Run: headless pygame with SDL's dummy video driver; simulated clock (each Clock.tick advances the game by its frame time, no real sleeping); random seed 0; keys injected as events and as key.get_pressed() state; mouse plan: one left click at the window centre at the start of phase 2, then a move to the lower-right quarter at the start of phase 3.
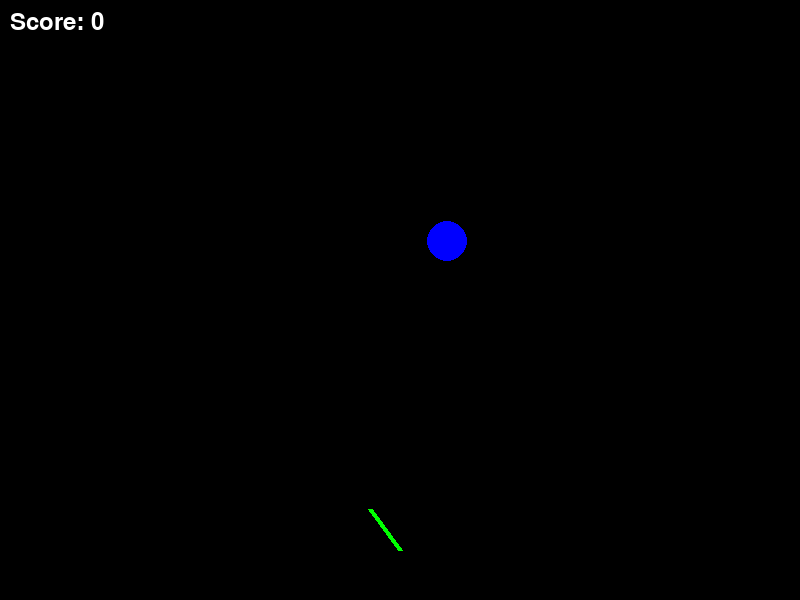
Frame 1 of 4 · flips 1–60 · no input
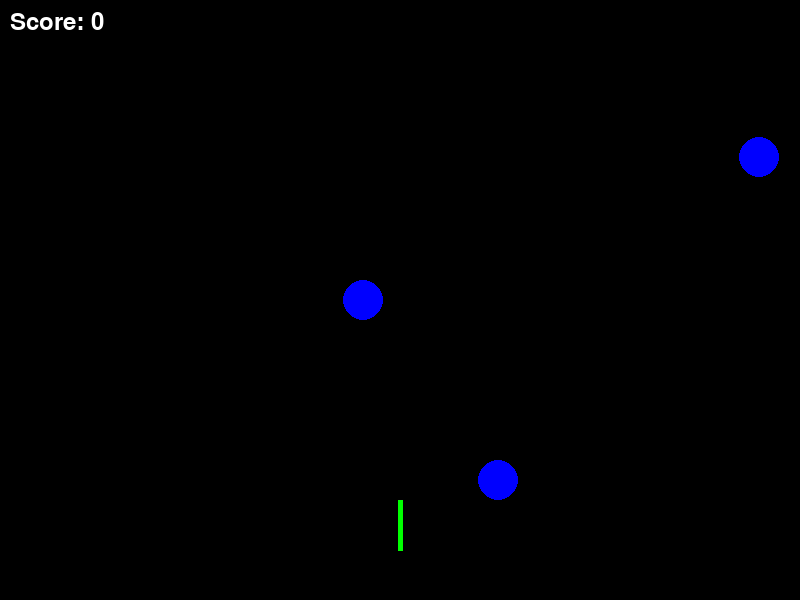
Frame 2 of 4 · flips 61–180 · clicked the window centre · tapped SPACE, RETURN · held RIGHT (→), D
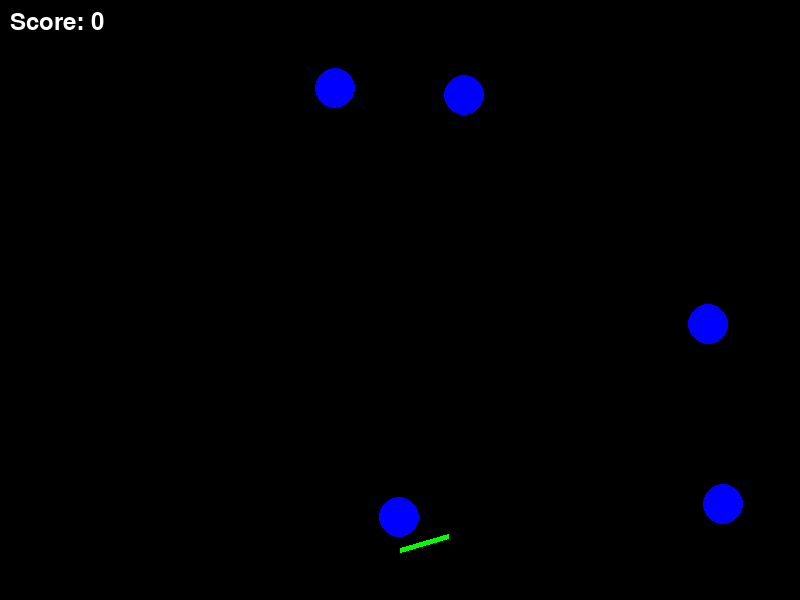
Frame 3 of 4 · flips 181–300 · moved the mouse to the lower-right quarter · held DOWN (↓), S
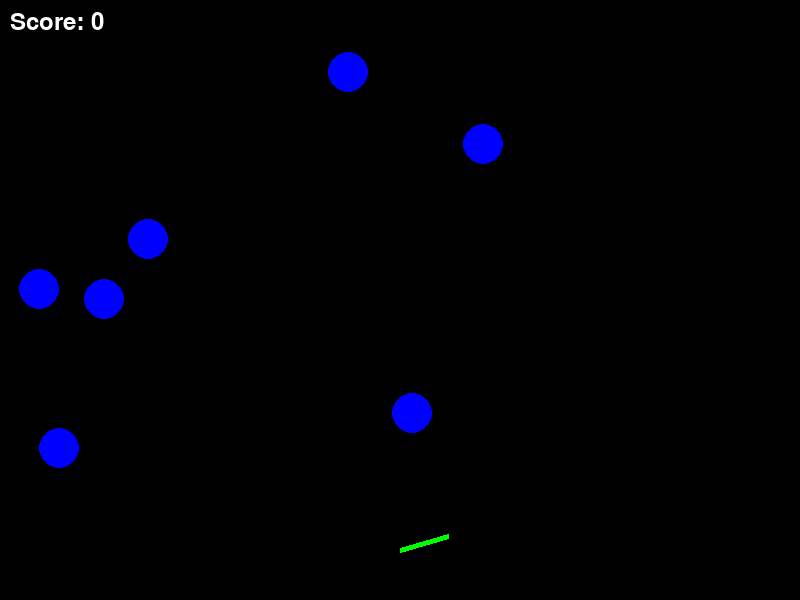
Frame 4 of 4 · flips 301–420 · held LEFT (←), A, UP (↑), W

The pygame program that drew these frames:

import pygame
import math
import random

# Initialize pygame
pygame.init()

# Screen dimensions
WIDTH, HEIGHT = 800, 600
screen = pygame.display.set_mode((WIDTH, HEIGHT))
pygame.display.set_caption("Flying Objects Shooter")

# Colors
WHITE = (255, 255, 255)
BLACK = (0, 0, 0)
RED = (255, 0, 0)
GREEN = (0, 255, 0)
BLUE = (0, 0, 255)

# Clock for controlling FPS
clock = pygame.time.Clock()

# Gun parameters
gun_pos = (WIDTH // 2, HEIGHT - 50)
gun_color = GREEN
gun_length = 50
gun_angle = 0

# Bullet parameters
bullet_speed = 10
bullets = []

# Flying objects parameters
fly_objects = []
fly_object_radius = 20
fly_object_speed = 3
spawn_timer = 0
spawn_interval = 60

# Score counter
score = 0
font = pygame.font.Font(None, 36)

# Function to rotate the gun based on the mouse position
def rotate_gun(gun_pos, mouse_pos):
    dx = mouse_pos[0] - gun_pos[0]
    dy = mouse_pos[1] - gun_pos[1]
    angle = math.atan2(dy, dx)
    return angle

# Function to shoot bullets
def shoot_bullet(gun_pos, angle):
    bullet_dx = bullet_speed * math.cos(angle)
    bullet_dy = bullet_speed * math.sin(angle)
    bullet = {'pos': list(gun_pos), 'dx': bullet_dx, 'dy': bullet_dy}
    bullets.append(bullet)

# Function to spawn flying objects
def spawn_fly_object():
    x = random.randint(50, WIDTH - 50)
    y = random.randint(50, HEIGHT // 2)
    fly_objects.append({'pos': [x, y], 'dx': random.choice([-1, 1]) * fly_object_speed,
                        'dy': random.choice([-1, 1]) * fly_object_speed})

# Function to display score
def display_score(score):
    score_text = font.render(f"Score: {score}", True, WHITE)
    screen.blit(score_text, (10, 10))

# Main game loop
running = True
while running:
    screen.fill(BLACK)
    
    # Get the mouse position and calculate the gun angle
    mouse_pos = pygame.mouse.get_pos()
    gun_angle = rotate_gun(gun_pos, mouse_pos)

    # Draw the rotating gun
    gun_end = (gun_pos[0] + gun_length * math.cos(gun_angle),
               gun_pos[1] + gun_length * math.sin(gun_angle))
    pygame.draw.line(screen, gun_color, gun_pos, gun_end, 5)

    # Handle events
    for event in pygame.event.get():
        if event.type == pygame.QUIT:
            running = False

        # Shoot bullet on mouse click
        if event.type == pygame.MOUSEBUTTONDOWN:
            shoot_bullet(gun_pos, gun_angle)

    # Update bullet positions
    for bullet in bullets[:]:
        bullet['pos'][0] += bullet['dx']
        bullet['pos'][1] += bullet['dy']
        pygame.draw.circle(screen, RED, (int(bullet['pos'][0]), int(bullet['pos'][1])), 5)

        # Remove bullets that leave the screen
        if (bullet['pos'][0] < 0 or bullet['pos'][0] > WIDTH or
                bullet['pos'][1] < 0 or bullet['pos'][1] > HEIGHT):
            bullets.remove(bullet)

    # Spawn flying objects at intervals
    spawn_timer += 1
    if spawn_timer >= spawn_interval:
        spawn_fly_object()
        spawn_timer = 0

    # Update flying objects positions
    for obj in fly_objects[:]:
        obj['pos'][0] += obj['dx']
        obj['pos'][1] += obj['dy']

        # Keep flying objects within bounds
        if obj['pos'][0] - fly_object_radius < 0 or obj['pos'][0] + fly_object_radius > WIDTH:
            obj['dx'] = -obj['dx']
        if obj['pos'][1] - fly_object_radius < 0 or obj['pos'][1] + fly_object_radius > HEIGHT:
            obj['dy'] = -obj['dy']

        pygame.draw.circle(screen, BLUE, (int(obj['pos'][0]), int(obj['pos'][1])), fly_object_radius)

    # Check for bullet collisions with flying objects
    for obj in fly_objects[:]:
        for bullet in bullets[:]:
            distance = math.hypot(obj['pos'][0] - bullet['pos'][0], obj['pos'][1] - bullet['pos'][1])
            if distance < fly_object_radius:
                fly_objects.remove(obj)
                bullets.remove(bullet)
                score += 1

    # Display the score
    display_score(score)

    # Update the display
    pygame.display.flip()

    # Cap the frame rate
    clock.tick(60)
    
# Quit pygame
pygame.quit()
